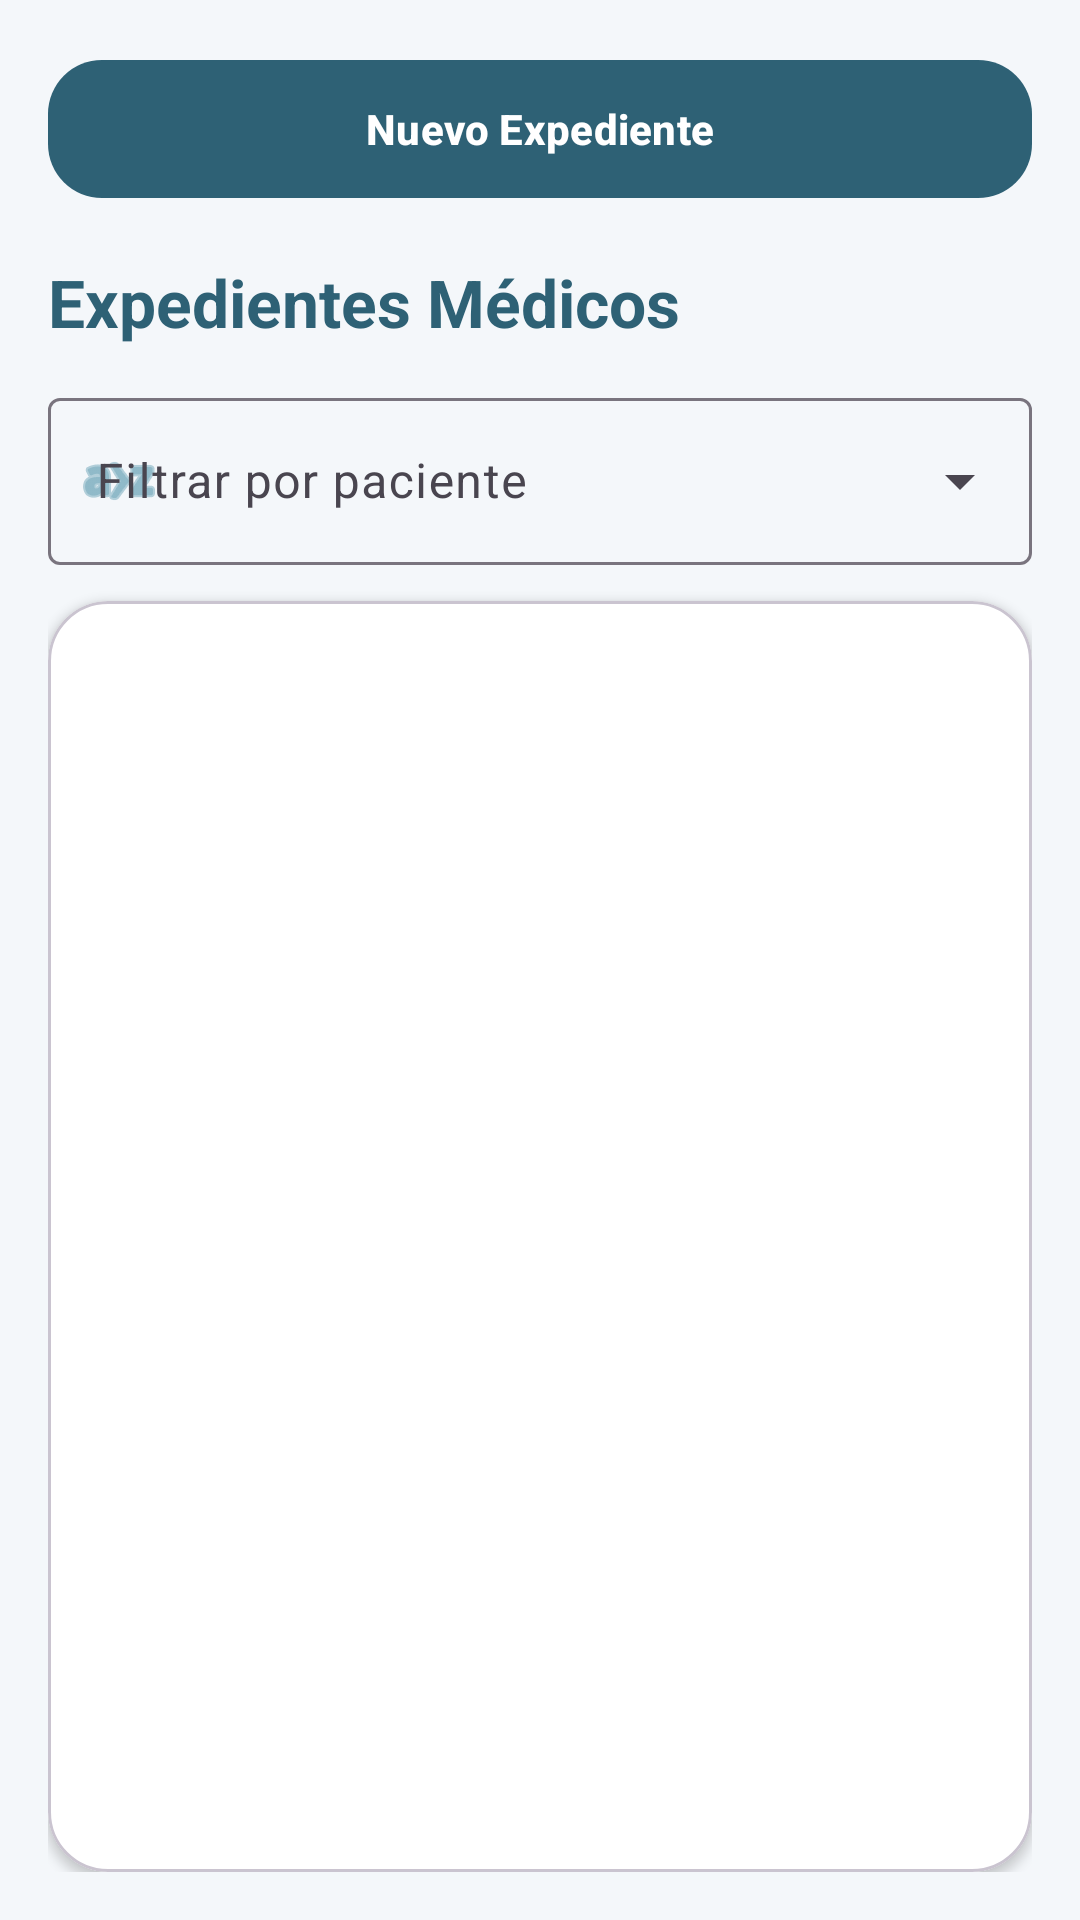

The Android layout XML behind this screen, and the referenced resources:
<!-- AndroidManifest.xml: application theme Theme.MediControl -->
<!-- res/layout/fragment_expedientes.xml -->
<?xml version="1.0" encoding="utf-8"?>
<LinearLayout
    xmlns:android="http://schemas.android.com/apk/res/android"
    xmlns:app="http://schemas.android.com/apk/res-auto"
    android:layout_width="match_parent"
    android:layout_height="match_parent"
    android:orientation="vertical"
    android:padding="16dp"
    android:background="@color/medicalBackground">

    

    <com.google.android.material.button.MaterialButton
        android:id="@+id/btnNuevoExpediente"
        android:layout_width="match_parent"
        android:layout_height="54dp"
        android:layout_marginBottom="16dp"
        android:text="Nuevo Expediente"
        android:textAllCaps="false"
        android:textColor="@android:color/white"
        android:textStyle="bold"
        app:backgroundTint="@color/medicalBlueDark"
        app:cornerRadius="18dp" />

    

    <TextView
        android:layout_width="match_parent"
        android:layout_height="wrap_content"
        android:text="Expedientes Médicos"
        android:textColor="@color/medicalBlueDark"
        android:textSize="22sp"
        android:textStyle="bold"
        android:layout_marginBottom="12dp"/>

    

    <com.google.android.material.textfield.TextInputLayout
        style="@style/Widget.Material3.TextInputLayout.OutlinedBox.ExposedDropdownMenu"
        android:layout_width="match_parent"
        android:layout_height="wrap_content"
        android:hint="Filtrar por paciente"
        android:layout_marginBottom="12dp"
        app:startIconDrawable="@android:drawable/ic_menu_sort_alphabetically"
        app:startIconTint="@color/medicalBlue">

        <com.google.android.material.textfield.MaterialAutoCompleteTextView
            android:id="@+id/spinnerFiltro"
            android:layout_width="match_parent"
            android:layout_height="wrap_content"/>

    </com.google.android.material.textfield.TextInputLayout>

    

    <com.google.android.material.card.MaterialCardView
        android:layout_width="match_parent"
        android:layout_height="0dp"
        android:layout_weight="1"
        app:cardCornerRadius="20dp"
        app:cardElevation="2dp"
        app:cardBackgroundColor="@color/medicalWhite">

        <androidx.recyclerview.widget.RecyclerView
            android:id="@+id/recyclerExpedientes"
            android:layout_width="match_parent"
            android:layout_height="match_parent"
            android:padding="8dp"
            android:clipToPadding="false"/>

    </com.google.android.material.card.MaterialCardView>

</LinearLayout>
<!-- resources referenced by this layout -->
<resources>
  <color name="medicalBackground">#F4F7FA</color>
  <color name="medicalBlue">#4D91A8</color>
  <color name="medicalBlueDark">#2E6175</color>
  <color name="medicalWhite">#FFFFFF</color>
  <style name="Theme.MediControl" parent="Theme.Material3.DayNight.NoActionBar">
  
          <item name="colorPrimary">@color/medicalBlue</item>
          <item name="colorPrimaryContainer">@color/medicalBlue</item>
          <item name="colorOnPrimary">@android:color/white</item>
  
          <item name="colorSecondary">@color/medicalBlueDark</item>
          <item name="colorOnSecondary">@android:color/white</item>
  
          <item name="android:statusBarColor">@android:color/transparent</item>
          <item name="android:navigationBarColor">@color/medicalWhite</item>
  
          <item name="android:windowBackground">@color/medicalBackground</item>
  
      </style>
</resources>
